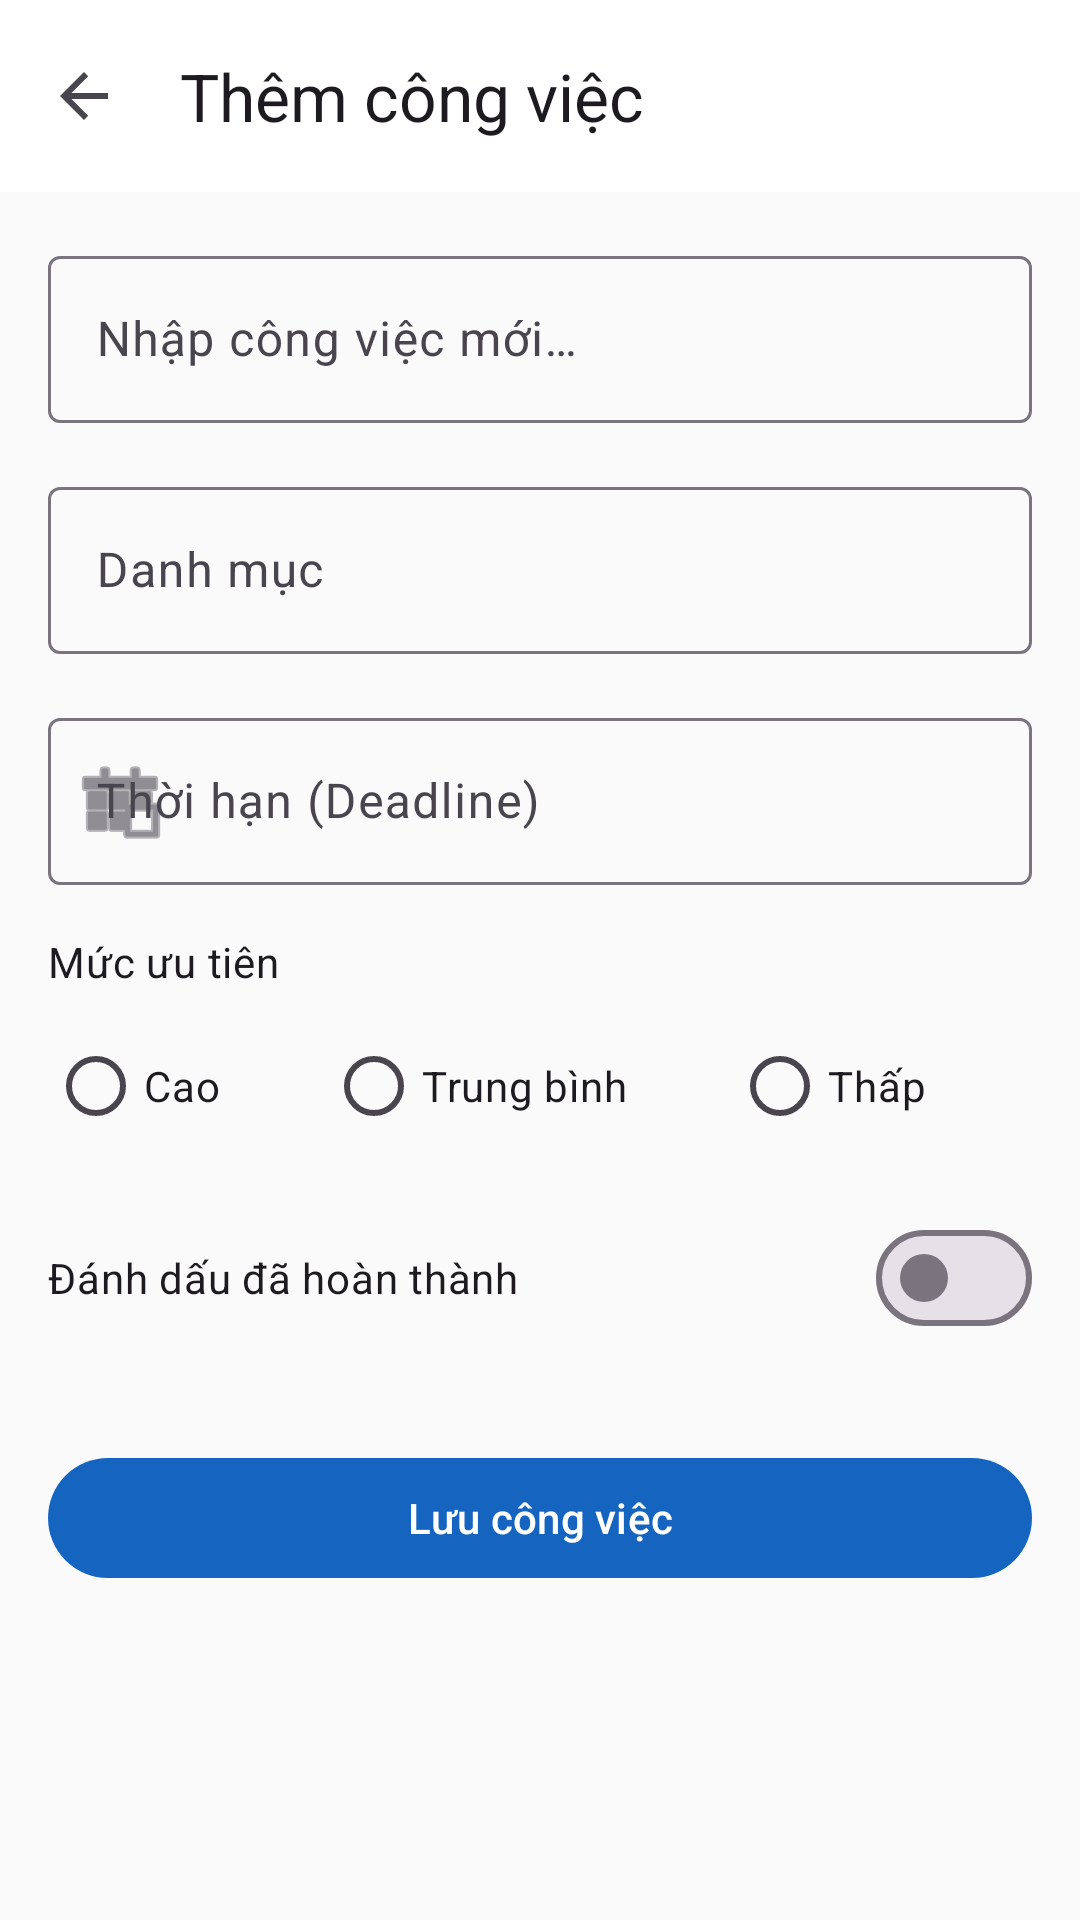

This screen was rendered from an Android layout file. Write that file and the resources it references.
<!-- AndroidManifest.xml: application theme Theme.StudyHub -->
<!-- res/layout/fragment_add_task.xml -->
<?xml version="1.0" encoding="utf-8"?>
<androidx.coordinatorlayout.widget.CoordinatorLayout xmlns:android="http://schemas.android.com/apk/res/android"
    xmlns:app="http://schemas.android.com/apk/res-auto"
    xmlns:tools="http://schemas.android.com/tools"
    android:layout_width="match_parent"
    android:layout_height="match_parent"
    android:background="?attr/colorBackground"
    tools:context=".fragment.AddTaskFragment">

    <com.google.android.material.appbar.AppBarLayout
        android:layout_width="match_parent"
        android:layout_height="wrap_content"
        android:background="?attr/colorSurface"
        app:elevation="@dimen/elevation_sm">

        <com.google.android.material.appbar.MaterialToolbar
            android:id="@+id/toolbar"
            android:layout_width="match_parent"
            android:layout_height="?attr/actionBarSize"
            app:title="Thêm công việc"
            app:navigationIcon="?attr/homeAsUpIndicator" />
    </com.google.android.material.appbar.AppBarLayout>

    <androidx.core.widget.NestedScrollView
        android:layout_width="match_parent"
        android:layout_height="match_parent"
        android:fillViewport="true"
        app:layout_behavior="@string/appbar_scrolling_view_behavior">

        <androidx.constraintlayout.widget.ConstraintLayout
            android:layout_width="match_parent"
            android:layout_height="wrap_content"
            android:padding="16dp">

        <com.google.android.material.textfield.TextInputLayout
            android:id="@+id/layout_title"
            style="@style/Widget.Material3.TextInputLayout.OutlinedBox"
            android:layout_width="match_parent"
            android:layout_height="wrap_content"
            android:hint="@string/task_name_hint"
            app:layout_constraintTop_toTopOf="parent">

            <com.google.android.material.textfield.TextInputEditText
                android:id="@+id/edit_title"
                android:layout_width="match_parent"
                android:layout_height="wrap_content"
                android:inputType="textCapSentences" />
        </com.google.android.material.textfield.TextInputLayout>

        <com.google.android.material.textfield.TextInputLayout
            android:id="@+id/layout_category"
            style="@style/Widget.Material3.TextInputLayout.OutlinedBox"
            android:layout_width="match_parent"
            android:layout_height="wrap_content"
            android:layout_marginTop="16dp"
            android:hint="Danh mục"
            app:layout_constraintTop_toBottomOf="@id/layout_title">

            <com.google.android.material.textfield.TextInputEditText
                android:id="@+id/edit_category"
                android:layout_width="match_parent"
                android:layout_height="wrap_content"
                android:inputType="textCapSentences" />
        </com.google.android.material.textfield.TextInputLayout>

        <com.google.android.material.textfield.TextInputLayout
            android:id="@+id/layout_deadline"
            style="@style/Widget.Material3.TextInputLayout.OutlinedBox"
            android:layout_width="match_parent"
            android:layout_height="wrap_content"
            android:layout_marginTop="16dp"
            android:hint="Thời hạn (Deadline)"
            app:startIconDrawable="@android:drawable/ic_menu_today"
            app:layout_constraintTop_toBottomOf="@id/layout_category">

            <com.google.android.material.textfield.TextInputEditText
                android:id="@+id/edit_deadline"
                android:layout_width="match_parent"
                android:layout_height="wrap_content"
                android:focusable="false"
                android:clickable="true"
                android:cursorVisible="false" />
        </com.google.android.material.textfield.TextInputLayout>

        <TextView
            android:id="@+id/label_priority"
            android:layout_width="wrap_content"
            android:layout_height="wrap_content"
            android:layout_marginTop="16dp"
            android:text="@string/priority"
            android:textAppearance="?attr/textAppearanceBodyMedium"
            app:layout_constraintStart_toStartOf="parent"
            app:layout_constraintTop_toBottomOf="@id/layout_deadline" />

        <RadioGroup
            android:id="@+id/radio_group_priority"
            android:layout_width="match_parent"
            android:layout_height="wrap_content"
            android:orientation="horizontal"
            android:layout_marginTop="8dp"
            app:layout_constraintTop_toBottomOf="@id/label_priority">

            <com.google.android.material.radiobutton.MaterialRadioButton
                android:id="@+id/radio_high"
                android:layout_width="wrap_content"
                android:layout_height="wrap_content"
                android:layout_weight="1"
                android:text="@string/priority_high" />

            <com.google.android.material.radiobutton.MaterialRadioButton
                android:id="@+id/radio_medium"
                android:layout_width="wrap_content"
                android:layout_height="wrap_content"
                android:layout_weight="1"
                android:text="@string/priority_medium" />

            <com.google.android.material.radiobutton.MaterialRadioButton
                android:id="@+id/radio_low"
                android:layout_width="wrap_content"
                android:layout_height="wrap_content"
                android:layout_weight="1"
                android:text="@string/priority_low" />
        </RadioGroup>

        <com.google.android.material.materialswitch.MaterialSwitch
            android:id="@+id/switch_completed"
            android:layout_width="match_parent"
            android:layout_height="wrap_content"
            android:layout_marginTop="16dp"
            android:text="Đánh dấu đã hoàn thành"
            app:layout_constraintTop_toBottomOf="@id/radio_group_priority" />

        <com.google.android.material.button.MaterialButton
            android:id="@+id/button_save"
            android:layout_width="match_parent"
            android:layout_height="wrap_content"
            android:layout_marginTop="32dp"
            android:text="Lưu công việc"
            app:layout_constraintTop_toBottomOf="@id/switch_completed" />

    </androidx.constraintlayout.widget.ConstraintLayout>
    </androidx.core.widget.NestedScrollView>
</androidx.coordinatorlayout.widget.CoordinatorLayout>
<!-- resources referenced by this layout -->
<resources>
  <dimen name="elevation_sm">2dp</dimen>
  <string name="priority">Mức ưu tiên</string>
  <string name="priority_high">Cao</string>
  <string name="priority_low">Thấp</string>
  <string name="priority_medium">Trung bình</string>
  <string name="task_name_hint">Nhập công việc mới…</string>
  <style name="Theme.StudyHub" parent="Theme.Material3.Light.NoActionBar">
          <item name="colorPrimary">@color/primary</item>
          <item name="colorPrimaryVariant">@color/primary_variant</item>
          <item name="colorPrimaryContainer">@color/primary_container</item>
          <item name="colorOnPrimary">@color/on_primary</item>
          <item name="colorOnPrimaryContainer">@color/on_primary_container</item>
          <item name="colorSecondary">@color/secondary</item>
          <item name="colorSecondaryContainer">@color/secondary_container</item>
          <item name="colorOnSecondary">@color/on_secondary</item>
          <item name="colorOnSecondaryContainer">@color/on_secondary_container</item>
          <item name="colorTertiary">@color/tertiary</item>
          <item name="colorTertiaryContainer">@color/tertiary_container</item>
          <item name="colorSurface">@color/surface</item>
          <item name="colorSurfaceVariant">@color/surface_variant</item>
          <item name="colorOnSurface">@color/on_surface</item>
          <item name="colorOnSurfaceVariant">@color/on_surface_variant</item>
          <item name="colorError">@color/error</item>
          <item name="colorErrorContainer">@color/error_container</item>
          <item name="colorOnError">@color/on_error</item>
          <item name="colorOutline">@color/outline</item>
          <item name="colorOutlineVariant">@color/outline_variant</item>
          <item name="android:colorBackground">@color/background</item>
          <item name="colorBackground">@color/background</item>
          <item name="android:statusBarColor">@color/primary</item>
          <item name="android:navigationBarColor">@color/surface</item>
      </style>
  <color name="primary">#1565C0</color>
  <color name="primary_variant">#0D47A1</color>
  <color name="primary_container">#BBDEFB</color>
  <color name="on_primary">#FFFFFF</color>
  <color name="on_primary_container">#001D36</color>
  <color name="secondary">#00897B</color>
  <color name="secondary_container">#B2DFDB</color>
  <color name="on_secondary">#FFFFFF</color>
  <color name="on_secondary_container">#00201E</color>
  <color name="tertiary">#7B1FA2</color>
  <color name="tertiary_container">#E1BEE7</color>
  <color name="surface">#FFFFFF</color>
  <color name="surface_variant">#F5F5F5</color>
  <color name="on_surface">#1C1B1F</color>
  <color name="on_surface_variant">#49454F</color>
  <color name="error">#BA1A1A</color>
  <color name="error_container">#FFDAD6</color>
  <color name="on_error">#FFFFFF</color>
  <color name="outline">#79747E</color>
  <color name="outline_variant">#CAC4D0</color>
  <color name="background">#FAFAFA</color>
</resources>
